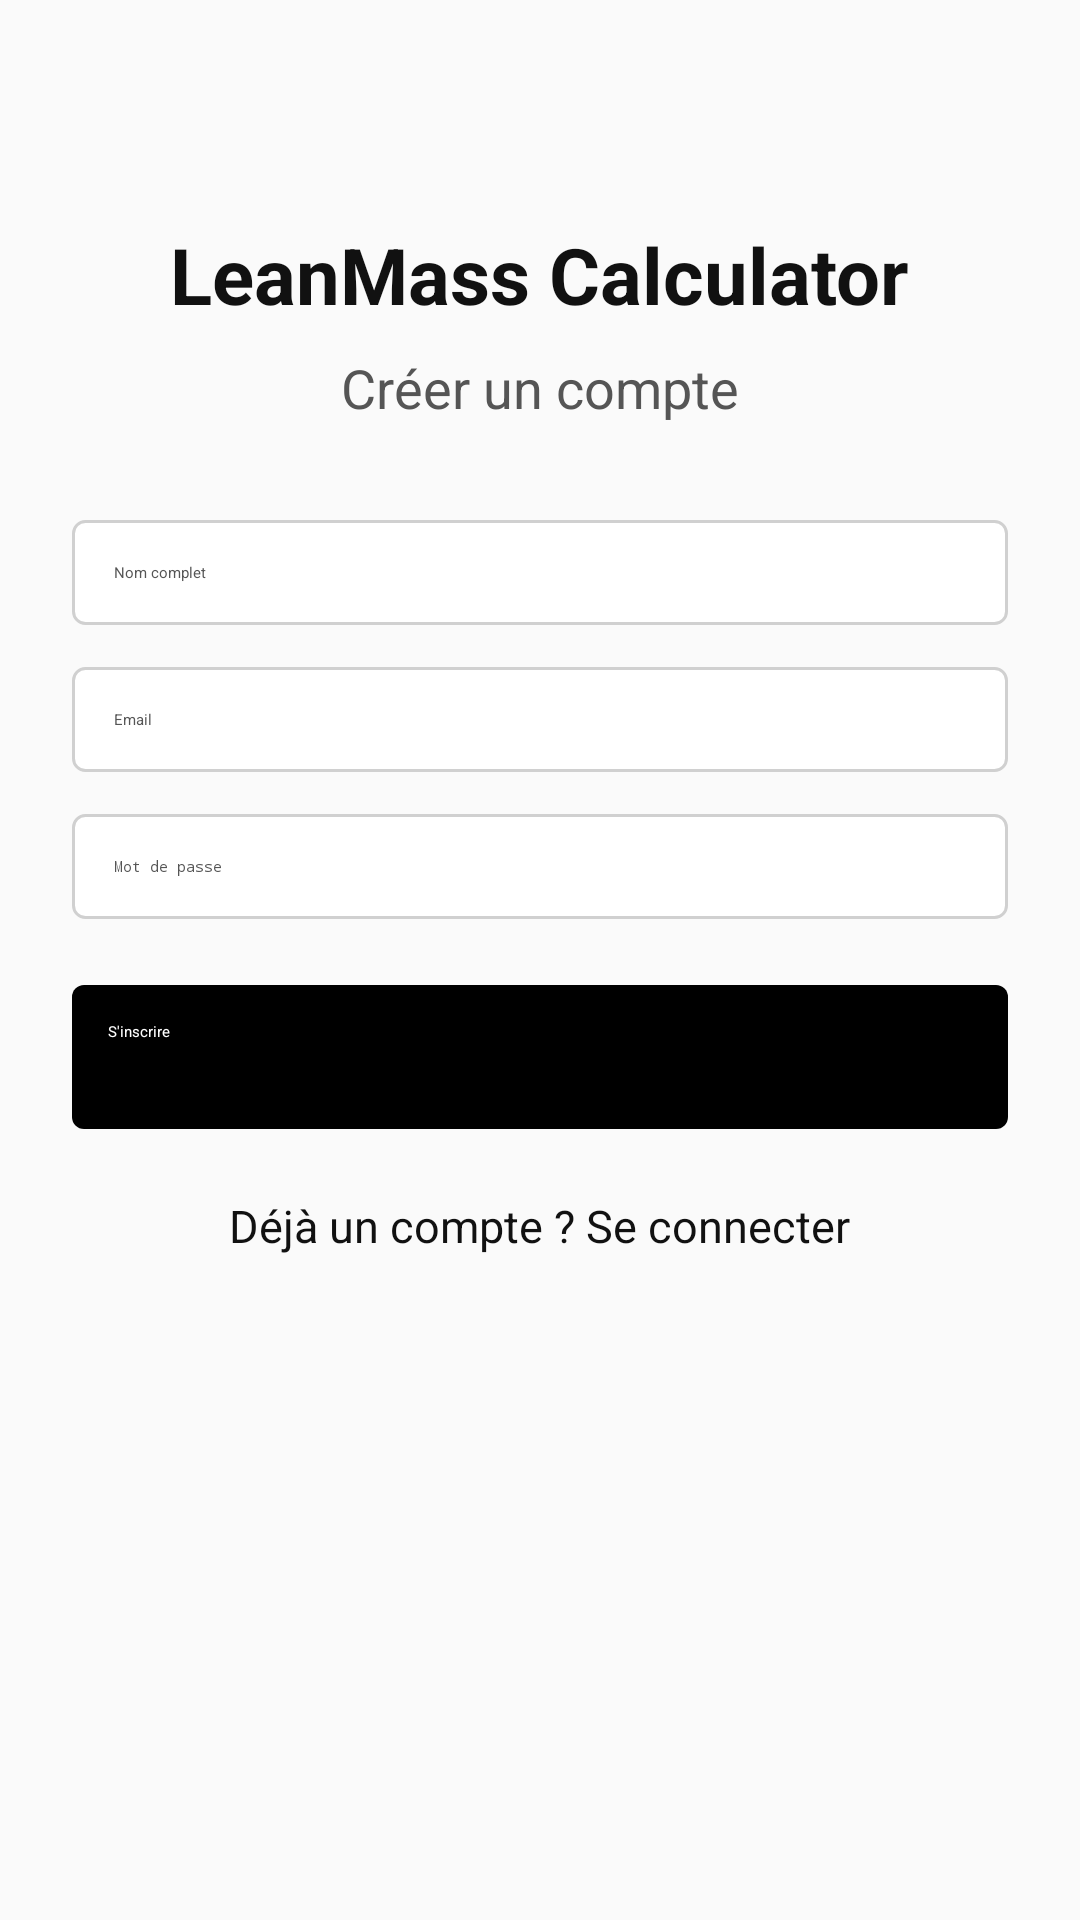

Produce the Android XML layout that renders to this screen, including the resource entries it uses.
<!-- AndroidManifest.xml: application theme Theme.LeanMassCalculator -->
<!-- res/layout/activity_register.xml -->
<?xml version="1.0" encoding="utf-8"?>
<ScrollView xmlns:android="http://schemas.android.com/apk/res/android"
    android:layout_width="match_parent"
    android:layout_height="match_parent"
    android:background="@color/app_background"
    android:fillViewport="true">

    <LinearLayout
        android:layout_width="match_parent"
        android:layout_height="wrap_content"
        android:orientation="vertical"
        android:padding="24dp"
        android:gravity="center_horizontal">

        <TextView
            android:layout_width="wrap_content"
            android:layout_height="wrap_content"
            android:text="LeanMass Calculator"
            android:textSize="26sp"
            android:textStyle="bold"
            android:textColor="@color/app_text_primary"
            android:layout_marginTop="50dp" />

        <TextView
            android:layout_width="wrap_content"
            android:layout_height="wrap_content"
            android:text="Créer un compte"
            android:textSize="18sp"
            android:textColor="@color/app_text_secondary"
            android:layout_marginTop="8dp"
            android:layout_marginBottom="32dp" />

        <EditText
            android:id="@+id/etName"
            android:layout_width="match_parent"
            android:layout_height="wrap_content"
            android:hint="Nom complet"
            android:inputType="textPersonName"
            android:padding="14dp"
            android:background="@drawable/bg_input"
            android:textColor="@color/app_text_primary"
            android:textColorHint="@color/app_text_secondary"
            android:layout_marginBottom="14dp" />

        <EditText
            android:id="@+id/etEmail"
            android:layout_width="match_parent"
            android:layout_height="wrap_content"
            android:hint="Email"
            android:inputType="textEmailAddress"
            android:padding="14dp"
            android:background="@drawable/bg_input"
            android:textColor="@color/app_text_primary"
            android:textColorHint="@color/app_text_secondary"
            android:layout_marginBottom="14dp" />

        <EditText
            android:id="@+id/etPassword"
            android:layout_width="match_parent"
            android:layout_height="wrap_content"
            android:hint="Mot de passe"
            android:inputType="textPassword"
            android:padding="14dp"
            android:background="@drawable/bg_input"
            android:textColor="@color/app_text_primary"
            android:textColorHint="@color/app_text_secondary"
            android:layout_marginBottom="22dp" />

        <Button
            android:id="@+id/btnRegister"
            android:layout_width="match_parent"
            android:layout_height="wrap_content"
            android:text="S'inscrire"
            android:textColor="@color/app_white"
            android:background="@drawable/bg_button_black"
            android:backgroundTint="@color/app_black"
            android:minHeight="48dp"
            android:padding="12dp" />

        <TextView
            android:id="@+id/tvGoLogin"
            android:layout_width="wrap_content"
            android:layout_height="wrap_content"
            android:text="Déjà un compte ? Se connecter"
            android:textColor="@color/app_text_primary"
            android:textSize="15sp"
            android:layout_marginTop="22dp" />

    </LinearLayout>
</ScrollView>
<!-- resources referenced by this layout -->
<resources>
  <color name="app_background">#FFFAFAFA</color>
  <color name="app_black">#FF000000</color>
  <color name="app_text_primary">#FF111111</color>
  <color name="app_text_secondary">#FF555555</color>
  <color name="app_white">#FFFFFFFF</color>
  <!-- drawable bg_button_black (drawable) -->
  <?xml version="1.0" encoding="utf-8"?>
  <shape xmlns:android="http://schemas.android.com/apk/res/android">
      <solid android:color="@color/app_black" />
      <corners android:radius="4dp" />
  </shape>
  <!-- drawable bg_input (drawable) -->
  <?xml version="1.0" encoding="utf-8"?>
  <shape xmlns:android="http://schemas.android.com/apk/res/android">
      <solid android:color="@color/app_white" />
      <stroke
          android:width="1dp"
          android:color="@color/app_border" />
      <corners android:radius="4dp" />
  </shape>
  <style name="Theme.LeanMassCalculator" parent="Base.Theme.LeanMassCalculator" />
  <color name="app_border">#FFD0D0D0</color>
  <style name="Base.Theme.LeanMassCalculator" parent="Theme.Material3.DayNight.NoActionBar">
          <item name="android:windowBackground">@color/app_background</item>
          <item name="android:fontFamily">sans</item>
          <item name="colorPrimary">@color/app_black</item>
          <item name="colorOnPrimary">@color/app_white</item>
          <item name="colorSecondary">@color/app_black</item>
          <item name="colorAccent">@color/app_black</item>
          <item name="colorControlActivated">@color/app_black</item>
          <item name="colorSurface">@color/app_surface</item>
          <item name="android:colorAccent">@color/app_black</item>
          <item name="android:statusBarColor">@color/app_white</item>
          <item name="android:navigationBarColor">@color/app_white</item>
          <item name="android:windowLightStatusBar">true</item>
          <item name="android:windowLightNavigationBar">true</item>
          <item name="android:forceDarkAllowed">false</item>
      </style>
  <color name="app_surface">#FFFFFFFF</color>
</resources>
